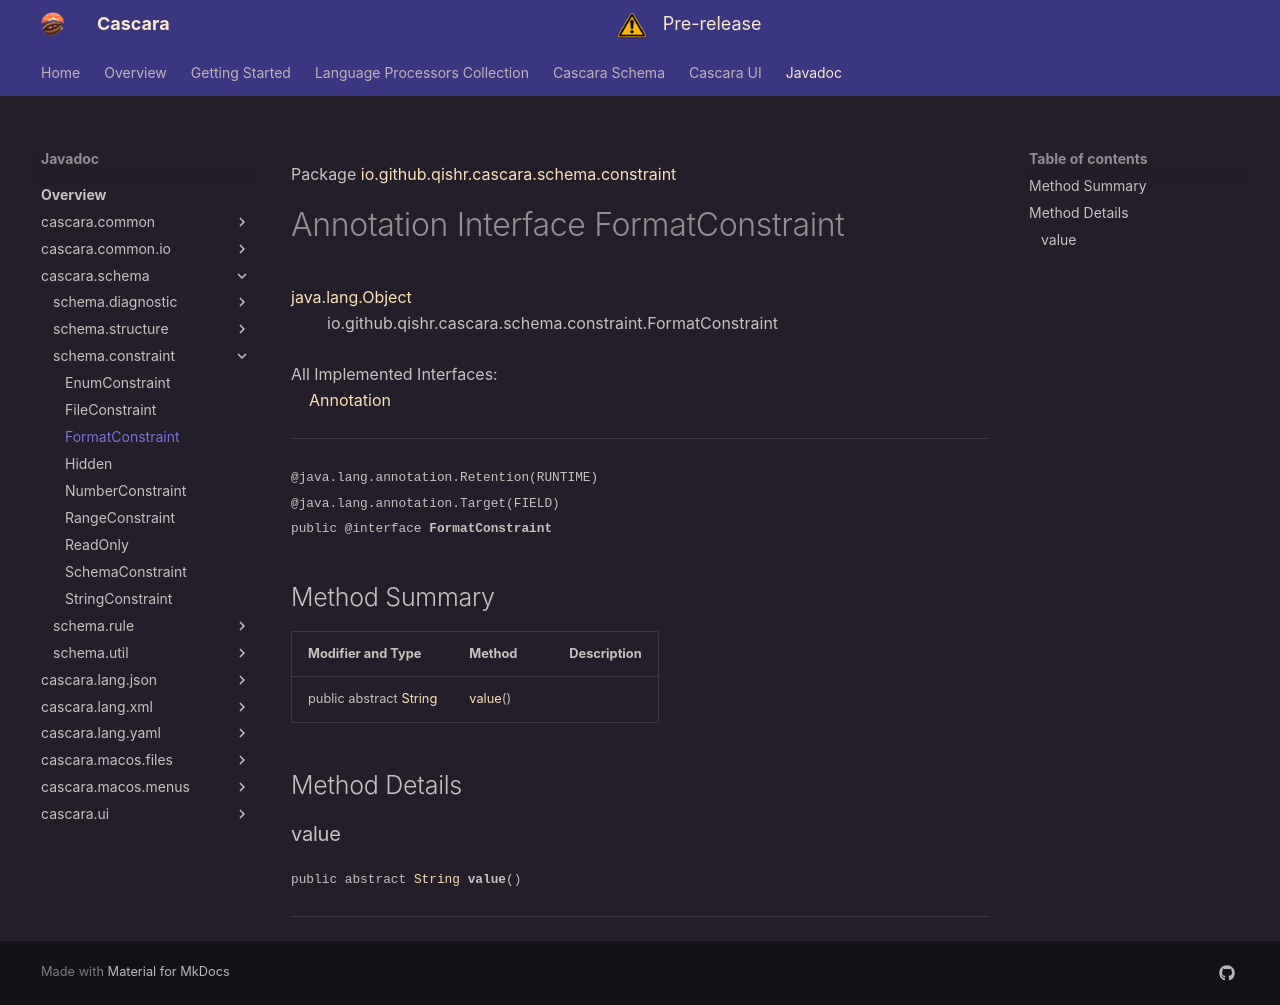

repository: qishr/qishr.github.io · page: javadoc/latest/cascara.schema/io/github/qishr/cascara/schema/constraint/FormatConstraint/index.html · generator: mkdocs

Package [io.github.qishr.cascara.schema.constraint](index.md)

# Annotation Interface FormatConstraint
[java.lang.Object](https://docs.oracle.com/en/java/javase/24/docs/api/java.base/java/lang/Object.html)<br/>
        io.github.qishr.cascara.schema.constraint.FormatConstraint<br/>
<br/>
All Implemented Interfaces:<br/>
    [Annotation](https://docs.oracle.com/en/java/javase/24/docs/api/java.base/java/lang/annotation/Annotation.html)


----

<span style="font-family: monospace; font-size: 80%;">@java.lang.annotation.Retention(RUNTIME)<br/>
@java.lang.annotation.Target(FIELD)<br/>
public @interface __FormatConstraint__</span>


## Method Summary

| Modifier and Type                                                                                            | Method            | Description |
|--------------------------------------------------------------------------------------------------------------|-------------------|-------------|
| public abstract [String](https://docs.oracle.com/en/java/javase/24/docs/api/java.base/java/lang/String.html) | [value](#value)() |             |



## Method Details

### value

<span style="font-family: monospace; font-size: 80%;">public abstract [String](https://docs.oracle.com/en/java/javase/24/docs/api/java.base/java/lang/String.html) __value__()</span>




---
